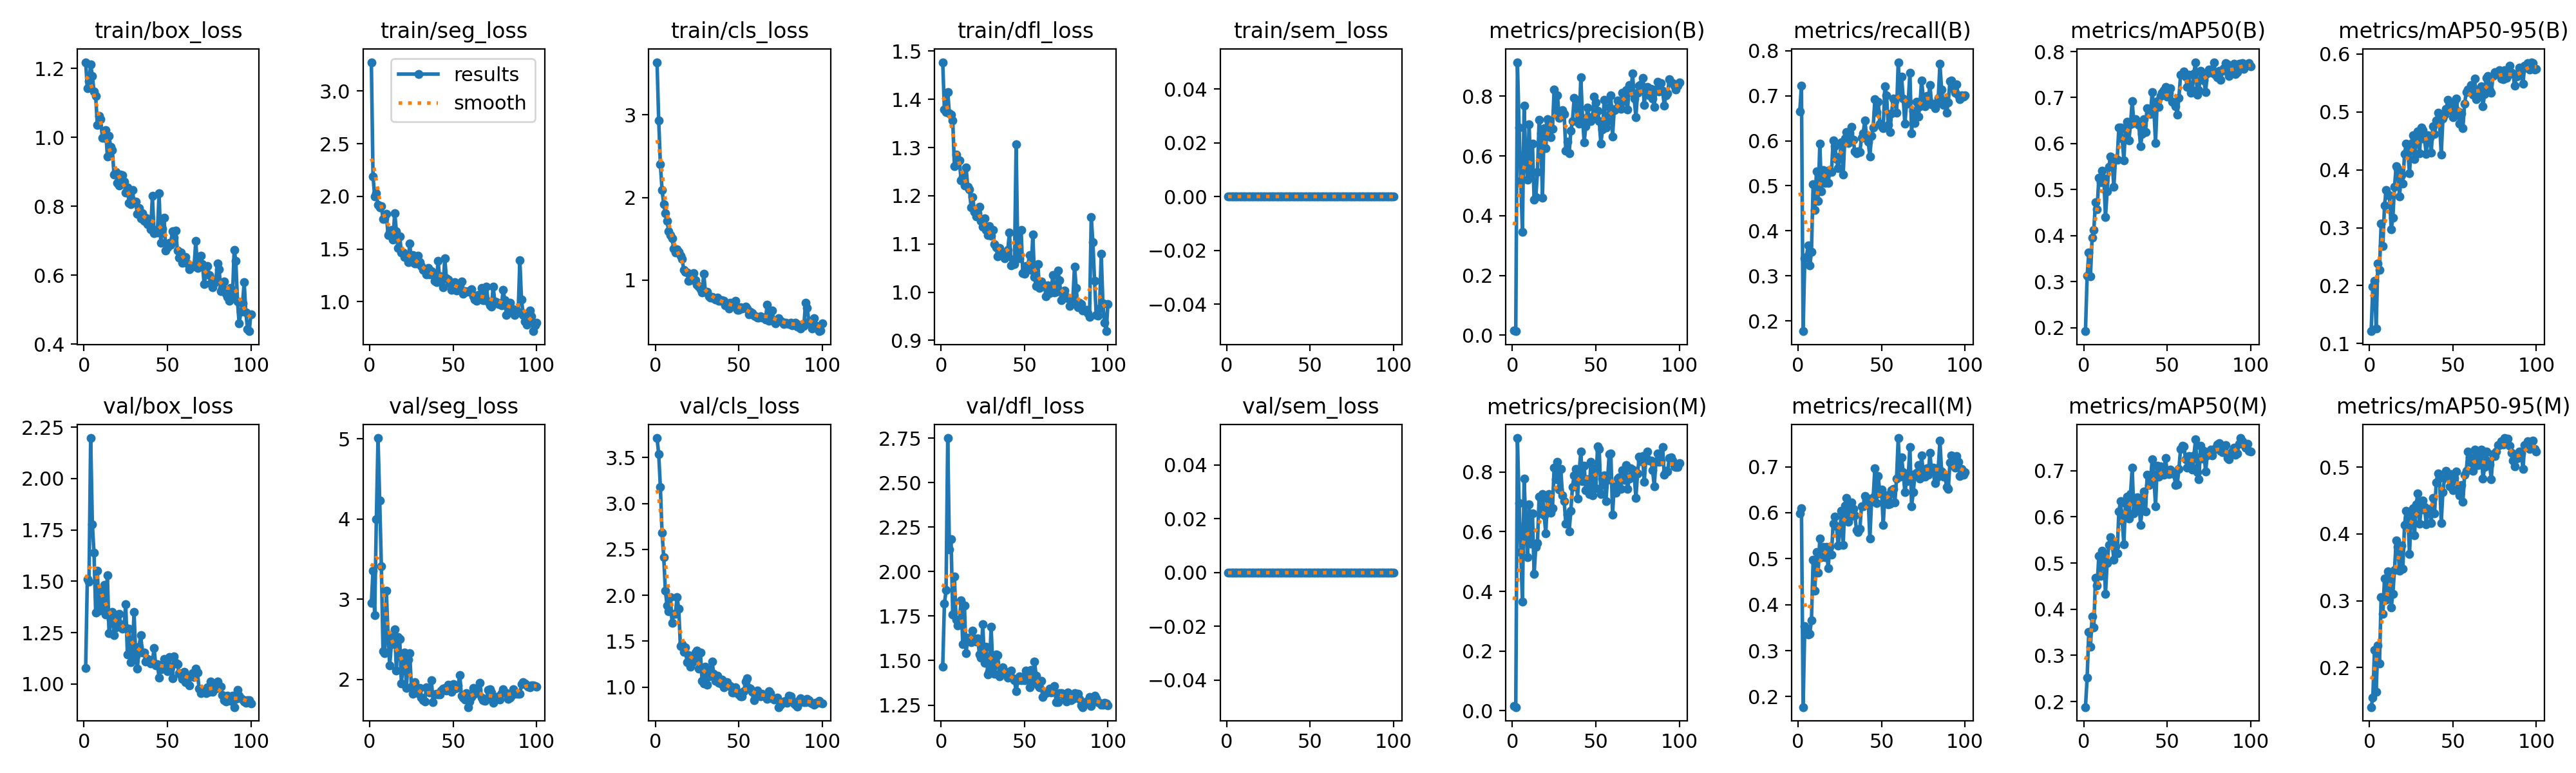

Data behind this chart, as committed beside it:
epoch, time, train/box_loss, train/seg_loss, train/cls_loss, train/dfl_loss, train/sem_loss, metrics/precision(B), metrics/recall(B), metrics/mAP50(B), metrics/mAP50-95(B), metrics/precision(M), metrics/recall(M), metrics/mAP50(M), metrics/mAP50-95(M), val/box_loss, val/seg_loss, val/cls_loss, val/dfl_loss, val/sem_loss, lr/pg0, lr/pg1, lr/pg2
1, 23.41, 1.219, 3.273, 3.639, 1.477, 0, 0.01589, 0.6653, 0.1922, 0.1214, 0.01524, 0.5986, 0.1882, 0.1406, 1.078, 2.949, 3.712, 1.464, 0, 0.00025, 0.00025, 0.00025
2, 29.98, 1.143, 2.19, 2.935, 1.379, 0, 0.01341, 0.7225, 0.3122, 0.1979, 0.01204, 0.6102, 0.2515, 0.1546, 1.512, 3.357, 3.537, 1.818, 0, 0.000505, 0.000505, 0.000505
3, 36.33, 1.164, 2.001, 2.404, 1.374, 0, 0.9138, 0.1773, 0.3629, 0.2086, 0.9138, 0.1773, 0.3516, 0.2261, 1.499, 2.799, 3.178, 1.895, 0, 0.0007548, 0.0007548, 0.0007548
4, 42.56, 1.211, 2.027, 2.095, 1.415, 0, 0.6946, 0.3389, 0.3121, 0.126, 0.6953, 0.3538, 0.319, 0.1631, 2.197, 4, 2.683, 2.75, 0, 0.0009703, 0.0009703, 0.0009703
5, 48.8, 1.179, 1.917, 1.922, 1.37, 0, 0.517, 0.3424, 0.3962, 0.2388, 0.5312, 0.3433, 0.3849, 0.2333, 1.778, 5.008, 2.416, 2.125, 0, 0.0009604, 0.0009604, 0.0009604
6, 55.06, 1.133, 1.893, 1.813, 1.369, 0, 0.3453, 0.3682, 0.412, 0.2271, 0.3646, 0.3348, 0.3609, 0.2061, 1.639, 4.231, 2.053, 2.181, 0, 0.0009505, 0.0009505, 0.0009505
7, 61.28, 1.12, 1.91, 1.715, 1.356, 0, 0.7693, 0.3228, 0.4728, 0.3069, 0.7779, 0.3367, 0.4681, 0.3057, 1.347, 3.413, 1.886, 1.757, 0, 0.0009406, 0.0009406, 0.0009406
8, 67.58, 1.036, 1.783, 1.594, 1.261, 0, 0.586, 0.3531, 0.4575, 0.268, 0.6273, 0.3664, 0.4509, 0.2798, 1.551, 2.346, 1.822, 1.973, 0, 0.0009307, 0.0009307, 0.0009307
9, 73.78, 1.063, 1.788, 1.547, 1.286, 0, 0.5201, 0.5039, 0.5251, 0.3382, 0.5142, 0.4969, 0.5152, 0.3335, 1.357, 2.329, 1.978, 1.728, 0, 0.0009208, 0.0009208, 0.0009208
10, 80.09, 1.054, 1.835, 1.505, 1.271, 0, 0.7049, 0.4469, 0.5164, 0.3651, 0.6914, 0.43, 0.4725, 0.3011, 1.453, 3.103, 1.698, 1.696, 0, 0.0009109, 0.0009109, 0.0009109
11, 86.32, 0.9997, 1.632, 1.384, 1.273, 0, 0.5426, 0.5316, 0.5408, 0.3558, 0.5603, 0.5139, 0.5269, 0.3439, 1.359, 2.54, 1.795, 1.72, 0, 0.000901, 0.000901, 0.000901
12, 92.56, 0.9985, 1.655, 1.336, 1.232, 0, 0.6414, 0.4658, 0.5245, 0.3563, 0.6609, 0.4697, 0.5178, 0.3327, 1.483, 2.171, 1.799, 1.838, 0, 0.0008911, 0.0008911, 0.0008911
13, 98.74, 1.021, 1.682, 1.377, 1.24, 0, 0.4541, 0.5934, 0.4405, 0.297, 0.4587, 0.5437, 0.4337, 0.2894, 1.339, 2.436, 1.981, 1.592, 0, 0.0008812, 0.0008812, 0.0008812
14, 105, 0.9453, 1.588, 1.34, 1.221, 0, 0.4612, 0.4884, 0.4969, 0.3173, 0.5483, 0.5029, 0.5005, 0.3102, 1.531, 2.505, 1.854, 1.81, 0, 0.0008713, 0.0008713, 0.0008713
15, 111.2, 1.004, 1.843, 1.299, 1.259, 0, 0.546, 0.5351, 0.549, 0.3709, 0.5628, 0.525, 0.5386, 0.3464, 1.246, 2.619, 1.445, 1.54, 0, 0.0008614, 0.0008614, 0.0008614
16, 117.5, 0.9722, 1.67, 1.26, 1.218, 0, 0.7199, 0.506, 0.5715, 0.4067, 0.7165, 0.5033, 0.5562, 0.3907, 1.312, 2.111, 1.47, 1.629, 0, 0.0008515, 0.0008515, 0.0008515
17, 123.7, 0.9624, 1.508, 1.127, 1.214, 0, 0.6766, 0.5314, 0.5623, 0.4016, 0.6607, 0.5259, 0.5437, 0.381, 1.35, 2.53, 1.382, 1.625, 0, 0.0008416, 0.0008416, 0.0008416
18, 129.9, 0.8916, 1.621, 1.105, 1.176, 0, 0.4593, 0.5057, 0.5058, 0.354, 0.7257, 0.4788, 0.5072, 0.3447, 1.237, 2.503, 1.429, 1.605, 0, 0.0008317, 0.0008317, 0.0008317
19, 136.1, 0.9, 1.467, 1.092, 1.198, 0, 0.6927, 0.535, 0.5671, 0.3908, 0.6539, 0.5252, 0.5367, 0.3823, 1.276, 1.948, 1.272, 1.667, 0, 0.0008218, 0.0008218, 0.0008218
20, 142.3, 0.8674, 1.465, 0.9953, 1.167, 0, 0.6268, 0.5308, 0.5647, 0.3766, 0.5953, 0.5095, 0.5208, 0.3474, 1.335, 2.183, 1.348, 1.625, 0, 0.0008119, 0.0008119, 0.0008119
21, 148.5, 0.8596, 1.422, 0.999, 1.157, 0, 0.7223, 0.6003, 0.6344, 0.427, 0.7119, 0.5764, 0.6121, 0.4136, 1.34, 2.334, 1.225, 1.608, 0, 0.000802, 0.000802, 0.000802
22, 154.8, 0.8929, 1.428, 1.028, 1.163, 0, 0.7119, 0.588, 0.6351, 0.445, 0.7258, 0.5915, 0.6335, 0.4347, 1.291, 1.893, 1.272, 1.625, 0, 0.0007921, 0.0007921, 0.0007921
23, 161.1, 0.89, 1.376, 1.089, 1.177, 0, 0.6634, 0.5592, 0.6111, 0.4313, 0.6635, 0.5711, 0.5918, 0.4254, 1.27, 2.244, 1.336, 1.534, 0, 0.0007822, 0.0007822, 0.0007822
24, 167.5, 0.8717, 1.553, 1.002, 1.148, 0, 0.6905, 0.5393, 0.5638, 0.3936, 0.6777, 0.5289, 0.5407, 0.3705, 1.282, 2.324, 1.378, 1.517, 0, 0.0007723, 0.0007723, 0.0007723
25, 173.7, 0.8397, 1.383, 0.9489, 1.135, 0, 0.8223, 0.5653, 0.632, 0.4456, 0.8155, 0.5597, 0.6297, 0.4311, 1.39, 1.911, 1.398, 1.705, 0, 0.0007624, 0.0007624, 0.0007624
26, 180.1, 0.8544, 1.441, 0.9177, 1.153, 0, 0.7537, 0.5968, 0.6469, 0.4593, 0.7757, 0.6038, 0.6443, 0.4385, 1.145, 1.819, 1.203, 1.488, 0, 0.0007525, 0.0007525, 0.0007525
27, 186.3, 0.8094, 1.361, 0.8934, 1.129, 0, 0.803, 0.5246, 0.6062, 0.4183, 0.8337, 0.5296, 0.5961, 0.3984, 1.271, 1.968, 1.376, 1.577, 0, 0.0007426, 0.0007426, 0.0007426
28, 192.7, 0.806, 1.362, 0.8511, 1.119, 0, 0.7279, 0.6049, 0.642, 0.4539, 0.7404, 0.6153, 0.6498, 0.4446, 1.108, 1.876, 1.066, 1.422, 0, 0.0007327, 0.0007327, 0.0007327
29, 199.1, 0.8469, 1.437, 1.076, 1.137, 0, 0.7472, 0.6198, 0.6924, 0.4667, 0.8097, 0.6324, 0.7059, 0.4608, 1.15, 1.829, 1.043, 1.441, 0, 0.0007228, 0.0007228, 0.0007228
30, 205.3, 0.8133, 1.374, 0.8557, 1.117, 0, 0.7527, 0.5946, 0.6444, 0.4285, 0.7207, 0.5802, 0.6082, 0.4155, 1.352, 1.892, 1.225, 1.69, 0, 0.0007129, 0.0007129, 0.0007129
31, 212, 0.8144, 1.342, 0.8605, 1.129, 0, 0.7399, 0.6176, 0.653, 0.4728, 0.7031, 0.5898, 0.6159, 0.4371, 1.137, 1.775, 1.027, 1.464, 0, 0.000703, 0.000703, 0.000703
32, 218.5, 0.7782, 1.302, 0.8058, 1.099, 0, 0.6182, 0.6301, 0.6477, 0.4684, 0.6268, 0.6219, 0.6421, 0.45, 1.074, 1.736, 1.116, 1.427, 0, 0.0006931, 0.0006931, 0.0006931
33, 225, 0.7953, 1.298, 0.7894, 1.093, 0, 0.6473, 0.6027, 0.6401, 0.4528, 0.6569, 0.6086, 0.6396, 0.4404, 1.183, 1.726, 1.181, 1.535, 0, 0.0006832, 0.0006832, 0.0006832
34, 231.9, 0.7646, 1.26, 0.7974, 1.074, 0, 0.6089, 0.5765, 0.5937, 0.4279, 0.6008, 0.5946, 0.5827, 0.4142, 1.236, 1.903, 1.278, 1.529, 0, 0.0006733, 0.0006733, 0.0006733
35, 239.1, 0.7797, 1.321, 0.7812, 1.092, 0, 0.6838, 0.5719, 0.6204, 0.46, 0.6704, 0.5622, 0.617, 0.437, 1.153, 1.858, 1.142, 1.413, 0, 0.0006634, 0.0006634, 0.0006634
36, 245.6, 0.7581, 1.259, 0.7674, 1.079, 0, 0.7176, 0.5758, 0.6538, 0.4551, 0.7508, 0.5578, 0.6549, 0.4378, 1.153, 1.839, 1.065, 1.43, 0, 0.0006535, 0.0006535, 0.0006535
37, 251.9, 0.7674, 1.291, 0.7898, 1.078, 0, 0.7936, 0.5744, 0.6254, 0.4299, 0.7886, 0.5644, 0.6114, 0.4163, 1.109, 1.985, 1.123, 1.463, 0, 0.0006436, 0.0006436, 0.0006436
38, 258.2, 0.7474, 1.273, 0.7529, 1.071, 0, 0.7886, 0.6068, 0.6774, 0.4758, 0.8105, 0.6137, 0.6914, 0.4544, 1.121, 1.715, 1.044, 1.432, 0, 0.0006337, 0.0006337, 0.0006337
39, 264.5, 0.7642, 1.195, 0.7531, 1.077, 0, 0.715, 0.6165, 0.6655, 0.4614, 0.7118, 0.6137, 0.6684, 0.4308, 1.118, 1.808, 1.037, 1.437, 0, 0.0006238, 0.0006238, 0.0006238
40, 270.7, 0.7332, 1.188, 0.7545, 1.088, 0, 0.7076, 0.6458, 0.6649, 0.4849, 0.8013, 0.6367, 0.6807, 0.4768, 1.101, 1.821, 1.081, 1.403, 0, 0.0006139, 0.0006139, 0.0006139
41, 277, 0.83, 1.391, 0.7503, 1.124, 0, 0.8632, 0.6111, 0.7125, 0.4986, 0.8679, 0.6279, 0.725, 0.4908, 1.107, 1.81, 0.9942, 1.412, 0, 0.000604, 0.000604, 0.000604
42, 283.3, 0.7216, 1.208, 0.694, 1.055, 0, 0.7276, 0.5981, 0.675, 0.482, 0.7683, 0.6306, 0.6879, 0.4837, 1.176, 1.812, 1.051, 1.443, 0, 0.0005941, 0.0005941, 0.0005941
43, 289.5, 0.7309, 1.243, 0.7023, 1.068, 0, 0.6461, 0.5649, 0.6019, 0.4266, 0.8214, 0.5433, 0.6222, 0.4168, 1.09, 1.859, 1.055, 1.402, 0, 0.0005842, 0.0005842, 0.0005842
44, 295.8, 0.7243, 1.136, 0.6604, 1.058, 0, 0.6999, 0.6109, 0.6922, 0.4883, 0.7397, 0.6235, 0.7107, 0.4632, 1.098, 1.884, 1.008, 1.39, 0, 0.0005743, 0.0005743, 0.0005743
45, 301.9, 0.8379, 1.41, 0.7245, 1.307, 0, 0.7628, 0.6299, 0.6791, 0.4947, 0.7756, 0.634, 0.6872, 0.4841, 1.031, 1.894, 1.011, 1.327, 0, 0.0005644, 0.0005644, 0.0005644
46, 308.2, 0.6948, 1.22, 0.7132, 1.078, 0, 0.7198, 0.6926, 0.7039, 0.5053, 0.7251, 0.6965, 0.7092, 0.4945, 1.07, 1.856, 0.94, 1.388, 0, 0.0005545, 0.0005545, 0.0005545
47, 314.5, 0.7343, 1.212, 0.6988, 1.07, 0, 0.7173, 0.6643, 0.7103, 0.5212, 0.8341, 0.6205, 0.6946, 0.4886, 1.094, 1.933, 0.941, 1.413, 0, 0.0005446, 0.0005446, 0.0005446
48, 320.7, 0.7668, 1.171, 0.7468, 1.129, 0, 0.7314, 0.6864, 0.7166, 0.5027, 0.7222, 0.6801, 0.691, 0.4713, 1.121, 1.89, 0.9995, 1.389, 0, 0.0005347, 0.0005347, 0.0005347
49, 326.9, 0.6719, 1.11, 0.6411, 1.039, 0, 0.7994, 0.6384, 0.7229, 0.5096, 0.8118, 0.6425, 0.728, 0.4902, 1.083, 1.843, 0.9507, 1.407, 0, 0.0005248, 0.0005248, 0.0005248
50, 333.4, 0.6813, 1.138, 0.6444, 1.039, 0, 0.78, 0.632, 0.7026, 0.491, 0.7445, 0.6501, 0.6933, 0.4653, 1.062, 1.939, 0.9213, 1.388, 0, 0.0005149, 0.0005149, 0.0005149
51, 339.6, 0.6946, 1.184, 0.6687, 1.055, 0, 0.752, 0.6279, 0.7109, 0.5159, 0.8848, 0.5729, 0.6933, 0.4841, 1.131, 1.886, 0.8972, 1.442, 0, 0.000505, 0.000505, 0.000505
52, 346.1, 0.6884, 1.105, 0.657, 1.054, 0, 0.7173, 0.7204, 0.7208, 0.5225, 0.8771, 0.638, 0.7023, 0.4934, 1.08, 1.894, 0.9023, 1.406, 0, 0.0004951, 0.0004951, 0.0004951
53, 352.2, 0.7278, 1.146, 0.6663, 1.077, 0, 0.6421, 0.7015, 0.6905, 0.5009, 0.7259, 0.6383, 0.6953, 0.4679, 1.029, 1.927, 0.9522, 1.349, 0, 0.0004852, 0.0004852, 0.0004852
54, 358.5, 0.7089, 1.152, 0.6796, 1.047, 0, 0.6879, 0.6348, 0.6883, 0.4801, 0.7783, 0.6186, 0.6929, 0.4581, 1.136, 2.055, 1.061, 1.447, 0, 0.0004753, 0.0004753, 0.0004753
55, 364.7, 0.7291, 1.194, 0.659, 1.119, 0, 0.7881, 0.619, 0.6814, 0.4974, 0.7881, 0.619, 0.6695, 0.4734, 1.104, 1.792, 1.094, 1.384, 0, 0.0004654, 0.0004654, 0.0004654
56, 370.9, 0.6714, 1.077, 0.5847, 1.031, 0, 0.6942, 0.6607, 0.6632, 0.4724, 0.7019, 0.6492, 0.6702, 0.448, 1.096, 1.776, 0.9919, 1.495, 0, 0.0004555, 0.0004555, 0.0004555
57, 377.1, 0.6507, 1.098, 0.6196, 1.013, 0, 0.7161, 0.6934, 0.6995, 0.5141, 0.7737, 0.6511, 0.7037, 0.4884, 1.054, 1.749, 0.9802, 1.415, 0, 0.0004456, 0.0004456, 0.0004456
58, 383.4, 0.6656, 1.097, 0.6034, 1.058, 0, 0.7632, 0.6883, 0.7491, 0.5343, 0.8608, 0.6224, 0.7466, 0.4945, 1.043, 1.828, 0.9487, 1.362, 0, 0.0004357, 0.0004357, 0.0004357
59, 389.6, 0.636, 1.101, 0.572, 1.009, 0, 0.8029, 0.6627, 0.7511, 0.539, 0.8611, 0.6746, 0.7533, 0.5232, 1.025, 1.654, 0.8604, 1.349, 0, 0.0004258, 0.0004258, 0.0004258
60, 395.8, 0.647, 1.093, 0.5662, 1.022, 0, 0.6648, 0.7744, 0.7562, 0.5382, 0.6575, 0.7623, 0.7531, 0.5146, 1.059, 1.725, 0.8983, 1.387, 0, 0.0004159, 0.0004159, 0.0004159
... 40 more rows
